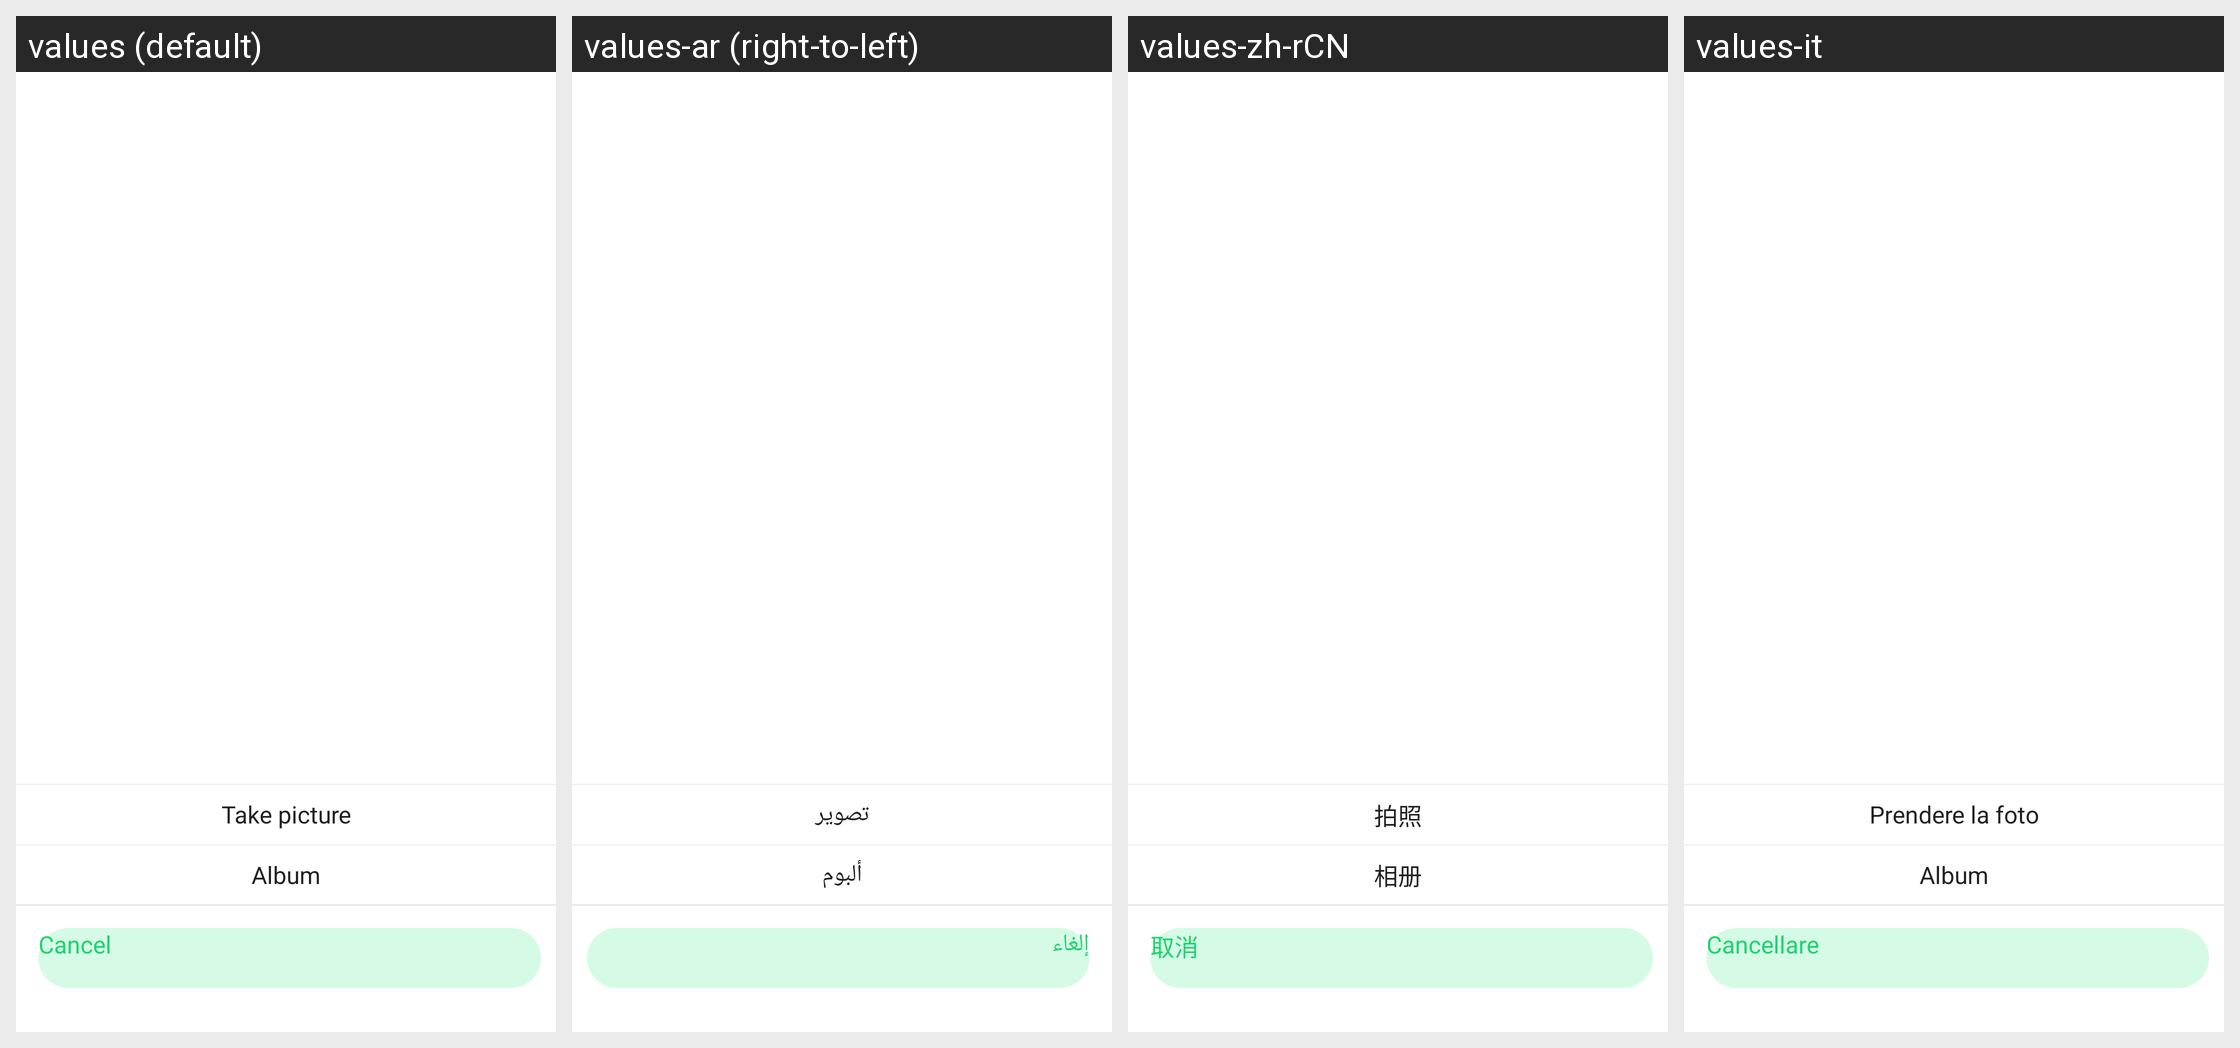

The same Android screen rendered under several of its app's locales, left to right. List the strings drawn on it with the default value and each locale's translation.
Android screen res/layout/dial_select_pic_dialog.xml rendered under 4 locales, left to right: values (default), values-ar (right-to-left), values-zh-rCN, values-it. Device: Nexus 5 (rendered at 1080×1920; each locale shown at half size, 540×960, under a caption strip naming it); theme AppTheme.
Other locales in the repository, not shown: values-af, values-am, values-az, values-be, values-bg, values-bn, values-bs, values-ca, values-cs, values-da, values-de, values-el, values-en-rGB, values-es, values-es-rUS, values-et, values-eu, values-fa, values-fi, values-fr, values-fr-rCA, values-gl, values-gu, values-hi, values-hi-rIN, values-hr, values-hu, values-hy, values-in, values-is, values-iw, values-ja, values-ka, values-kk, values-km, values-kn, values-ko, values-ky, values-lo, values-lt, values-lv, values-mk, values-ml, values-mn, values-mr, values-ms, values-my, values-nb, values-ne, values-nl, values-pa, values-pl, values-pt, values-pt-rPT, values-ro, values-ru, values-si, values-sk, values-sl, values-sq, values-sr, values-sv, values-sw, values-ta, values-te, values-th, values-tl, values-tr, values-uk, values-ur, values-uz, values-vi, values-zh-rHK, values-zh-rMO, values-zh-rTW, values-zu.
Strings drawn on this screen, with the default value and each locale's value (text and hints the layout hard-codes, and strings that could not be matched under every locale, appear in the picture but are not listed):

YC_takepicture
  values: Take picture
  values-ar: تصوير
  values-zh-rCN: 拍照
  values-it: Prendere la foto

YC_Dolen_photo_album
  values: Album
  values-ar: ألبوم
  values-zh-rCN: 相册
  values-it: Album

cancel
  values: Cancel
  values-ar: إلغاء
  values-zh-rCN: 取消
  values-it: Cancellare
